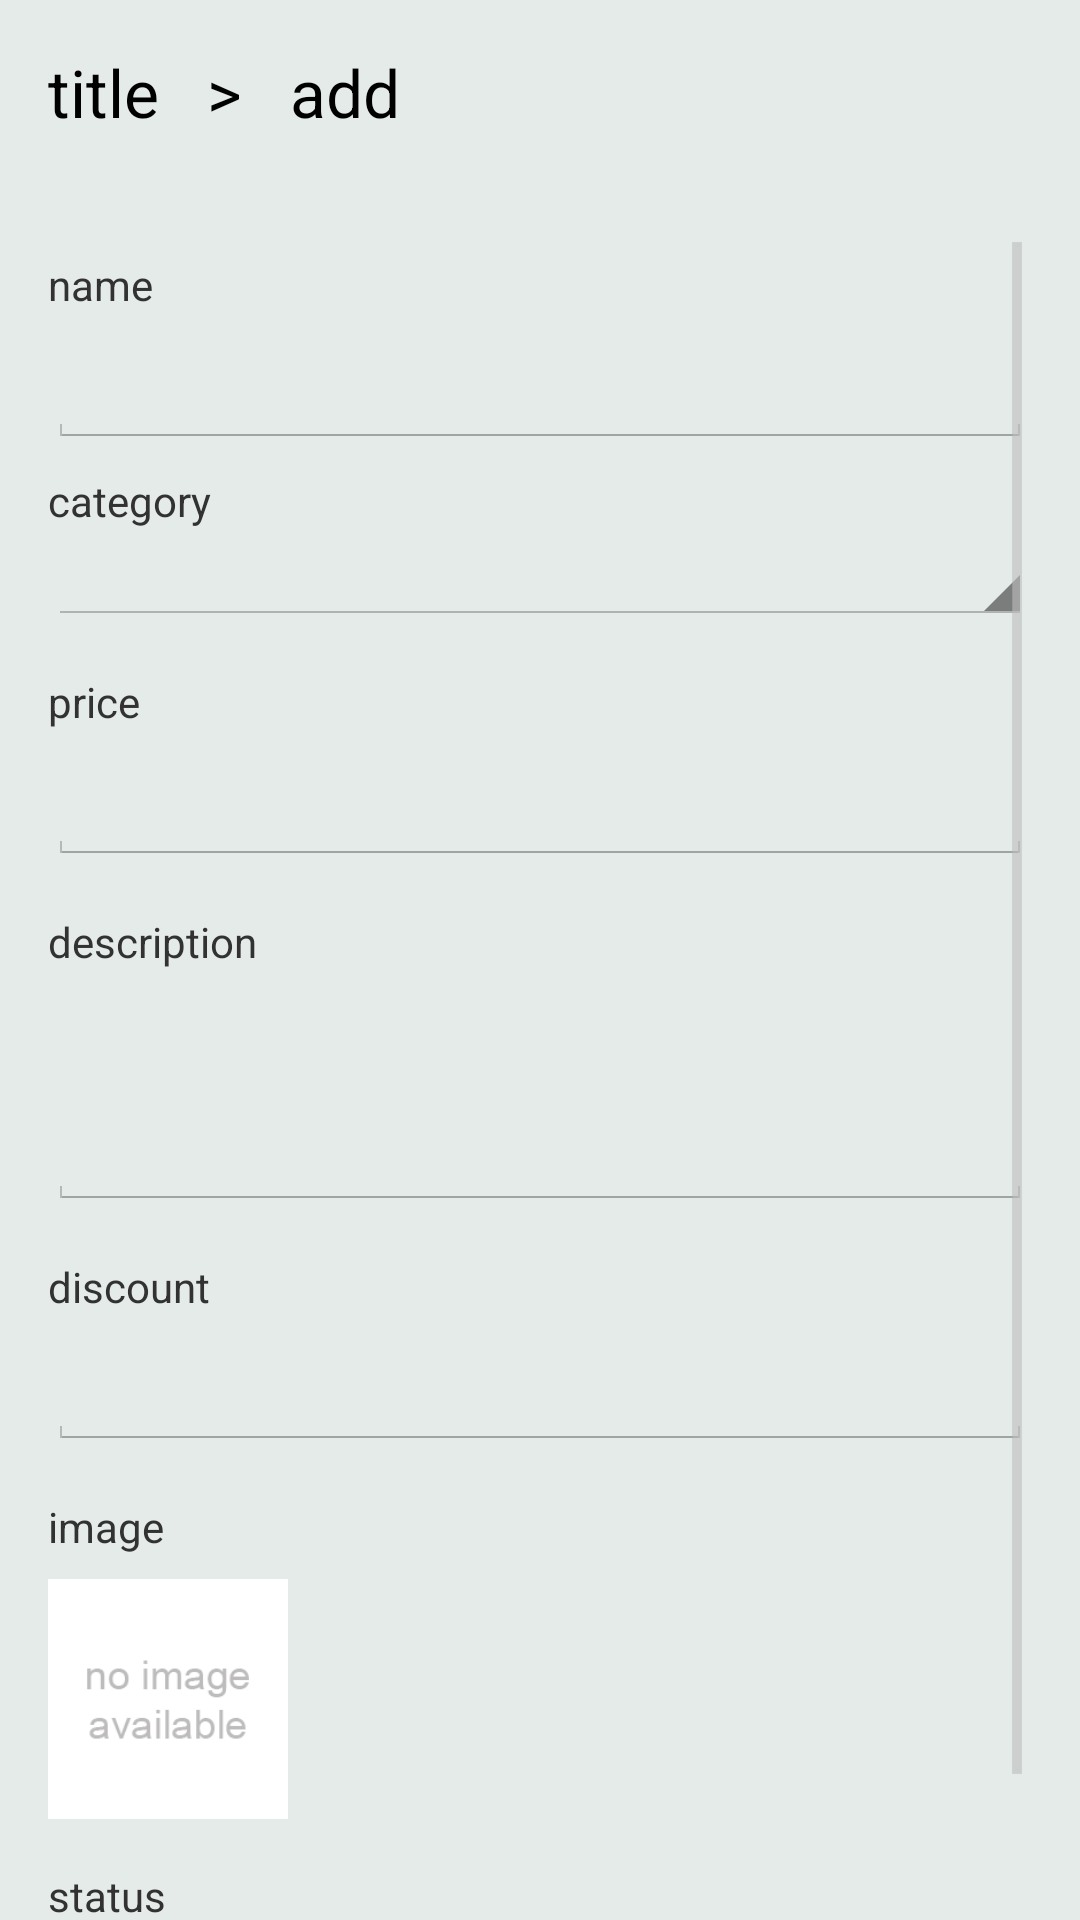

This screen was rendered from an Android layout file. Write that file and the resources it references.
<!-- AndroidManifest.xml: application theme android:Theme.Holo.Light.NoActionBar.Fullscreen -->
<!-- res/layout/fragment_product_add.xml -->
<?xml version="1.0" encoding="utf-8"?>

<RelativeLayout xmlns:android="http://schemas.android.com/apk/res/android"
    android:layout_width="match_parent"
    android:layout_height="match_parent"
    android:background="@color/bg_default" >

    <TextView
        android:id="@+id/item_detail"
        style="?android:attr/textAppearanceLarge"
        android:layout_width="wrap_content"
        android:layout_height="wrap_content"
        android:padding="16dp"
        android:text="title" />

    <TextView
        android:id="@+id/chevron"
        style="?android:attr/textAppearanceLarge"
        android:layout_width="wrap_content"
        android:layout_height="wrap_content"
        android:layout_toRightOf="@+id/item_detail"
        android:paddingBottom="16dp"
        android:paddingLeft="0dp"
        android:paddingRight="16dp"
        android:paddingTop="16dp"
        android:text=">" />

    <TextView
        android:id="@+id/subtitle"
        style="?android:attr/textAppearanceLarge"
        android:layout_width="wrap_content"
        android:layout_height="wrap_content"
        android:layout_toRightOf="@+id/chevron"
        android:paddingBottom="16dp"
        android:paddingTop="16dp"
        android:text="@string/add" />

    <ImageButton
        android:id="@+id/imageButton1"
        android:layout_width="36dp"
        android:layout_height="36dp"
        android:layout_alignParentRight="true"
        android:layout_alignParentTop="true"
        android:layout_margin="16dp"
        android:background="@drawable/icon_state"
        android:scaleType="fitXY"
        android:src="@drawable/ic_save_grey600_36dp" />

    <LinearLayout
        android:id="@+id/linearLayout1"
        android:layout_width="match_parent"
        android:layout_height="match_parent"
        android:layout_alignParentLeft="true"
        android:layout_below="@+id/item_detail"
        android:layout_marginLeft="16dp"
        android:layout_marginRight="16dp"
        android:layout_marginTop="16dp"
        android:orientation="horizontal"
        android:weightSum="1" >

        <ScrollView
            android:id="@+id/scrollView1"
            android:layout_width="match_parent"
            android:layout_height="match_parent"
            android:layout_alignParentLeft="true"
            android:weightSum="1" >

            <LinearLayout
                android:layout_width="match_parent"
                android:layout_height="match_parent"
                android:layout_alignParentLeft="true"
                android:orientation="vertical" >

                <TextView
                    android:id="@+id/textView2"
                    android:layout_width="wrap_content"
                    android:layout_height="wrap_content"
                    android:layout_marginTop="8dp"
                    android:text="@string/name" />

                <EditText
                    android:id="@+id/editText2"
                    android:layout_width="match_parent"
                    android:layout_height="45dp"
                    android:ems="10"
                    android:singleLine="true" />
				
                <TextView
                    android:id="@+id/textView7"
                    android:layout_width="wrap_content"
                    android:layout_height="wrap_content"
                    android:layout_marginTop="8dp"
                    android:text="@string/category" />
                <Spinner
                    android:id="@+id/spinner1"
                    android:layout_width="match_parent"
                    android:layout_height="wrap_content" />

                <TextView
                    android:id="@+id/textView1"
                    android:layout_width="wrap_content"
                    android:layout_height="wrap_content"
                    android:layout_marginTop="16dp"
                    android:text="@string/price" />

                <EditText
                    android:id="@+id/editText1"
                    android:layout_width="match_parent"
                    android:layout_height="45dp"
                    android:inputType="numberSigned"
                    android:singleLine="true" />
                
                
                 <TextView
                    android:id="@+id/textView4"
                    android:layout_width="wrap_content"
                    android:layout_height="wrap_content"
                    android:layout_marginTop="16dp"
                    android:text="@string/description" />

                <EditText
                    android:id="@+id/editText4"
                    android:layout_width="match_parent"
                    android:layout_height="80dp"
                    android:inputType="textMultiLine"
                    android:singleLine="true" />
                
                
                 <TextView
                    android:id="@+id/textView5"
                    android:layout_width="wrap_content"
                    android:layout_height="wrap_content"
                    android:layout_marginTop="16dp"
                    android:text="@string/discount" />

                <EditText
                    android:id="@+id/editText5"
                    android:layout_width="match_parent"
                    android:layout_height="45dp"
                    android:inputType="numberSigned"
                    android:singleLine="true" />
                
                <TextView
		                android:id="@+id/textView6"
		                android:layout_width="wrap_content"
		                android:layout_height="wrap_content"
		                android:layout_marginTop="16dp"
		                android:text="@string/image" />
		
		            <ImageView
		                android:id="@+id/imageView1"
		                android:layout_width="80dp"
		                android:layout_height="80dp"
		                android:layout_marginTop="8dp"
		                android:scaleType="fitStart"
		                android:adjustViewBounds="true"
		                android:src="@drawable/ic_noimage_square"
		                 />

                <TextView
                    android:id="@+id/textView3"
                    android:layout_width="wrap_content"
                    android:layout_height="wrap_content"
                    android:layout_marginTop="16dp"
                    android:text="@string/status" />

                <RadioGroup
                    android:id="@+id/radioGroup1"
                    android:layout_width="wrap_content"
                    android:orientation="horizontal"
                    android:layout_marginBottom="16dp"
                    android:layout_height="wrap_content" >

                    <RadioButton
                        android:id="@+id/radio0"
                        android:layout_width="wrap_content"
                        android:layout_height="wrap_content"
                        android:checked="true"
                        android:layout_marginRight="16dp"
                        android:text="Active" />

                    <RadioButton
                        android:id="@+id/radio1"
                        android:layout_width="wrap_content"
                        android:layout_height="wrap_content"
                        android:text="InActive" />

                </RadioGroup>

            </LinearLayout>
        </ScrollView>

        <LinearLayout
            android:layout_width="match_parent"
            android:layout_height="match_parent"
            android:layout_alignParentLeft="true"
            android:layout_below="@+id/item_detail"
            android:layout_marginLeft="24dp"
            android:orientation="vertical"
            android:weightSum="1" >
        </LinearLayout>
    </LinearLayout>

</RelativeLayout>
<!-- resources referenced by this layout -->
<resources>
  <color name="bg_default">#E5EBE9</color>
  <!-- drawable ic_noimage_square: png bitmap (drawable-hdpi, 6446 bytes) -->
  <!-- drawable icon_state (drawable) -->
  <?xml version="1.0" encoding="utf-8"?>
  
  <selector xmlns:android="http://schemas.android.com/apk/res/android">
      <item android:drawable="@color/putih_transparan"
            android:state_pressed="true" />
      <item android:drawable="@color/putih_transparan"
            android:state_focused="true" />
      <item android:drawable="@android:color/transparent" />
  </selector>
  <string name="add">add</string>
  <string name="category">category</string>
  <string name="description">description</string>
  <string name="discount">discount</string>
  <string name="image">image</string>
  <string name="name">name</string>
  <string name="price">price</string>
  <string name="status">status</string>
  <color name="putih_transparan">#99ffffff</color>
</resources>
